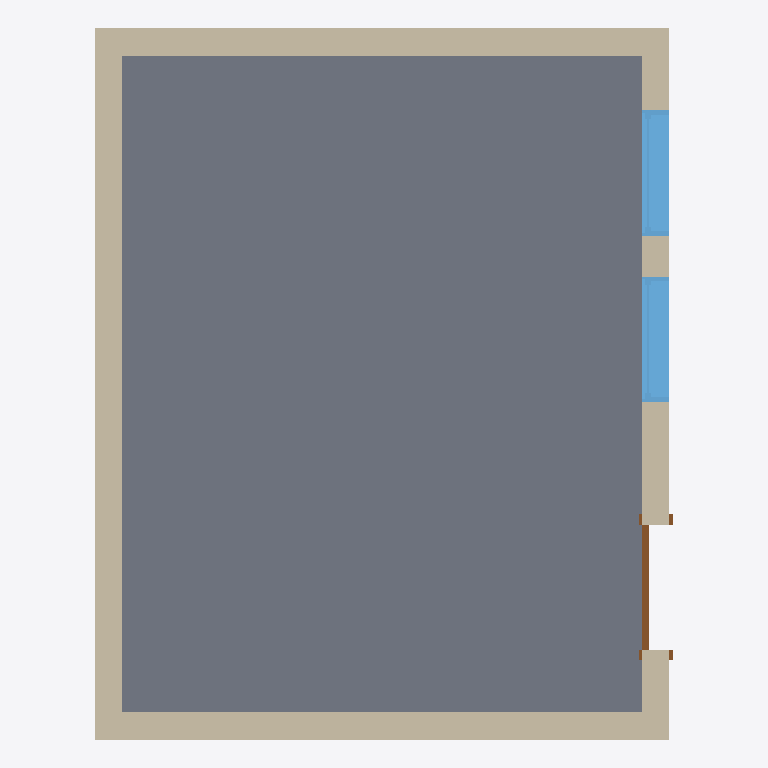
Plan cut of the same IFC building model at storey 'Mur de fondation T.O' (level -0.30 m, cut at 1.10 m), seen from above with north up, elements coloured by IFC class: 4 walls (beige), 2 windows (light blue), 1 slab (grey), 1 door (brown). Cut surfaces are drawn darker.
Extent 4.2 m × 5.2 m × 4.3 m (x, y, z). Storeys (6): Fondation B.O. at -4.60 m; Base T.O. at -4.30 m; Dalle T.O. at -4.00 m; Mur de fondation T.O at -0.30 m; Niveau 1 at 0.00 m; Niveau 2 at 4.00 m. Elements (12): 4 IfcWallStandardCase, 2 IfcRailing, 2 IfcWindow, 1 IfcDoor, 1 IfcFlowTerminal, 1 IfcRoof, 1 IfcSlab.

HEADER;
FILE_DESCRIPTION(('ViewDefinition [CoordinationView_V2.0]','RevitIdentifiers [ContentGUID: 3a3ff243-fcfa-498a-8c51-78eed77f76be, VersionGUID: 3a5a5ddd-bef4-4d19-8831-82f100377611, NumberOfSaves: 31]','CoordinateReference [CoordinateBase: Coordonnées partagées]'),'2;1');
FILE_NAME('Test1.ifc','2025-04-30T11:49:49+01:00',(''),(''),'ODA SDAI 24.12','Autodesk Revit 25.4.0.32 (FRA) - IFC 25.4.0.32','');
FILE_SCHEMA(('IFC2X3'));
ENDSEC;
DATA;
#27=IFCPROJECT('0wF$93$Ff9YenHUEueW8bE',#18,'0001',$,$,'Nom du projet','Etat du projet',(#22),#11432);
#58=IFCSITE('0wF$93$Ff9YenHUEueW8bC',#18,'Default',$,$,#57,$,$,.ELEMENT.,$,$,$,$,$);
#32=IFCBUILDING('0wF$93$Ff9YenHUEueW8bF',#18,'',$,$,#30,$,'',.ELEMENT.,$,$,$);
#36=IFCBUILDINGSTOREY('2qYKvFEvH4cPghyPNWjrgR',#18,'Fondation B.O.',$,'Niveau:Pointe 8 mm',#35,$,'Fondation B.O.',.ELEMENT.,-4600.0);
#40=IFCBUILDINGSTOREY('2qYKvFEvH4cPghyPNWjrgr',#18,'Base T.O.',$,'Niveau:Pointe 8 mm',#39,$,'Base T.O.',.ELEMENT.,-4300.0);
#44=IFCBUILDINGSTOREY('2qYKvFEvH4cPghyPNWjrjP',#18,'Dalle T.O.',$,'Niveau:Pointe 8 mm',#43,$,'Dalle T.O.',.ELEMENT.,-4000.0000000000005);
#48=IFCBUILDINGSTOREY('2qYKvFEvH4cPghyPNWjrjp',#18,'Mur de fondation T.O',$,'Niveau:Pointe 8 mm',#47,$,'Mur de fondation T.O',.ELEMENT.,-300.0);
#51=IFCBUILDINGSTOREY('3Aw$FV5MbAufEo59pkoNgA',#18,'Niveau 1',$,'Niveau:Pointe 8 mm',#50,$,'Niveau 1',.ELEMENT.,0.0);
#55=IFCBUILDINGSTOREY('3kSL0VGKv3gxJCujeqtuJj',#18,'Niveau 2',$,'Niveau:Pointe 8 mm',#54,$,'Niveau 2',.ELEMENT.,4000.0000000000005);
#164=IFCSLAB('1wOz1uwS5ChRB5mUAxxHto',#18,'Sol:Générique 150 mm - Plein:148022',$,'Sol:Générique 150 mm - Plein',#146,#163,'148022',.FLOOR.);
#78=IFCWALLSTANDARDCASE('1wOz1uwS5ChRB5mUAxxHvS',#18,'Mur de base:Générique - 200 mm:147864',$,'Mur de base:Générique - 200 mm',#61,#77,'147864');
#113=IFCWALLSTANDARDCASE('1wOz1uwS5ChRB5mUAxxHu3',#18,'Mur de base:Générique - 200 mm:147911',$,'Mur de base:Générique - 200 mm',#101,#112,'147911');
#136=IFCWALLSTANDARDCASE('1wOz1uwS5ChRB5mUAxxHtO',#18,'Mur de base:Générique - 200 mm:147996',$,'Mur de base:Générique - 200 mm',#124,#135,'147996');
#198=IFCWALLSTANDARDCASE('34yk5Ya4j6g8HP2WJ3TIaD',#18,'Mur de base:Générique - 200 mm:150356',$,'Mur de base:Générique - 200 mm',#186,#197,'150356');
#371=IFCWINDOW('34yk5Ya4j6g8HP2WJ3TIaE',#18,'Fixe:0915 x 1220mm:150359',$,'Fixe:0915 x 1220mm',#11416,#367,'150359',1219.9999999999977,914.9999999999993);
#385=IFCWINDOW('34yk5Ya4j6g8HP2WJ3TIa1',#18,'Fixe:0915 x 1220mm:150360',$,'Fixe:0915 x 1220mm',#11431,#381,'150360',1219.9999999999977,914.9999999999993);
#274=IFCDOOR('34yk5Ya4j6g8HP2WJ3TIaC',#18,'Simple avec alignement:0915 x 2134mm:150357',$,'Simple avec alignement:0915 x 2134mm',#11401,#270,'150357',2133.9999999999995,915.0000000000001);
ENDSEC;